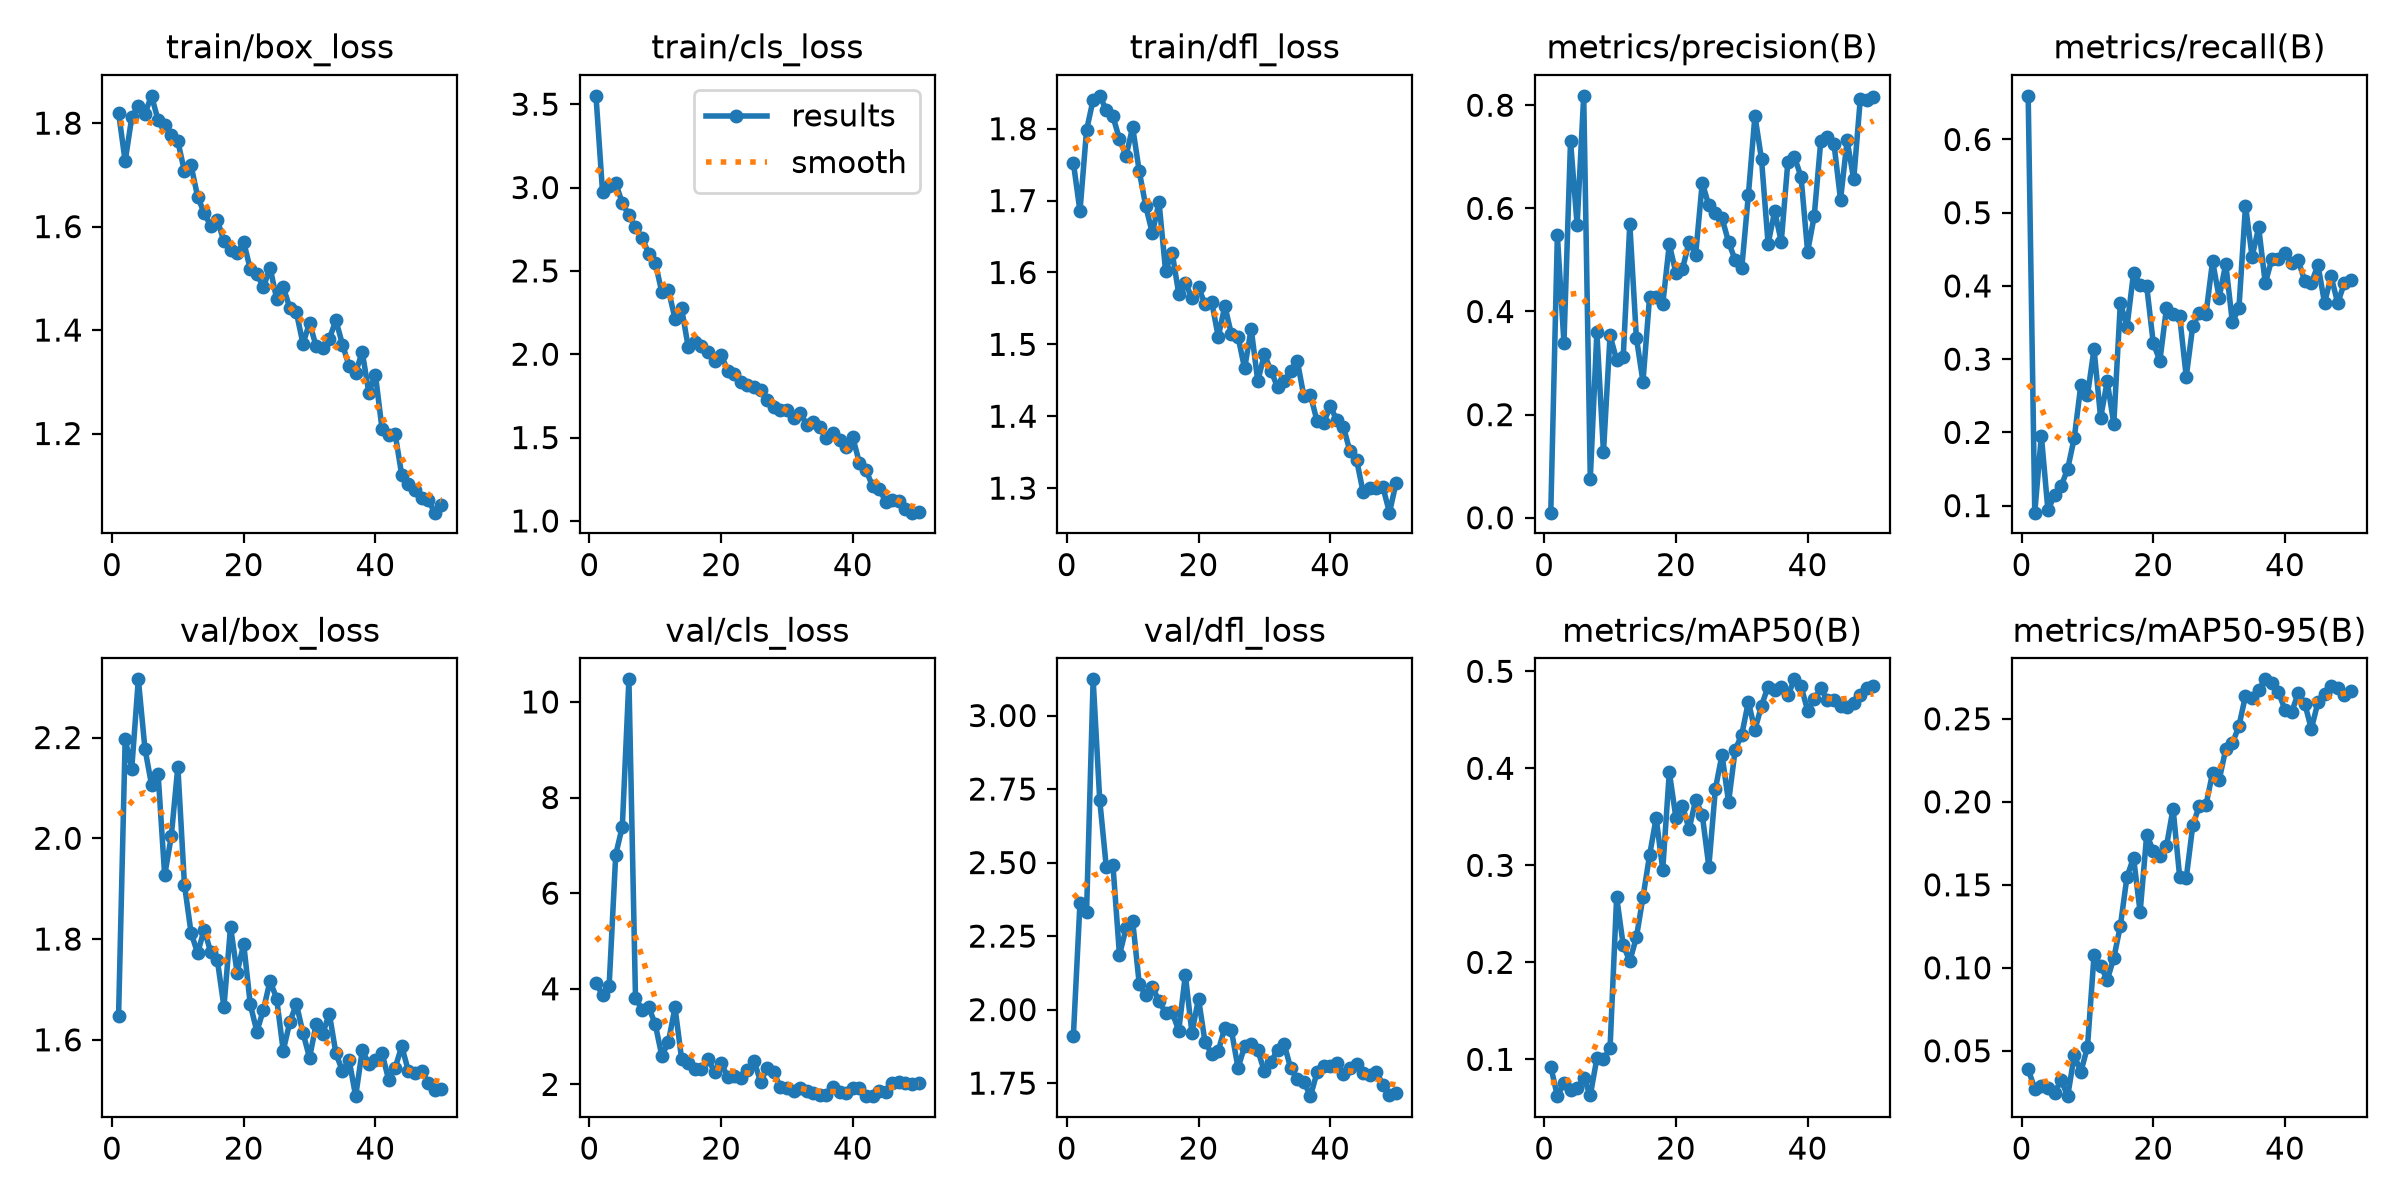

The table this chart was drawn from, first rows:
epoch, time, train/box_loss, train/cls_loss, train/dfl_loss, metrics/precision(B), metrics/recall(B), metrics/mAP50(B), metrics/mAP50-95(B), val/box_loss, val/cls_loss, val/dfl_loss, lr/pg0, lr/pg1, lr/pg2
1, 128.3, 1.82, 3.55, 1.753, 0.00985, 0.6596, 0.09257, 0.03885, 1.648, 4.115, 1.911, 0.0004085, 0.0004085, 0.0004085
2, 254.6, 1.726, 2.971, 1.685, 0.5476, 0.09036, 0.06206, 0.02717, 2.196, 3.873, 2.362, 0.0008088, 0.0008088, 0.0008088
3, 377.1, 1.811, 3.01, 1.798, 0.339, 0.1956, 0.07597, 0.02851, 2.138, 4.069, 2.331, 0.001193, 0.001193, 0.001193
4, 500.3, 1.834, 3.024, 1.84, 0.7306, 0.09345, 0.06862, 0.02763, 2.315, 6.805, 3.123, 0.001176, 0.001176, 0.001176
5, 625, 1.819, 2.907, 1.846, 0.5679, 0.1145, 0.06999, 0.02453, 2.178, 7.393, 2.713, 0.001151, 0.001151, 0.001151
6, 748.6, 1.853, 2.833, 1.826, 0.8182, 0.1266, 0.08112, 0.03242, 2.106, 10.47, 2.484, 0.001126, 0.001126, 0.001126
7, 872.4, 1.806, 2.761, 1.817, 0.07542, 0.1501, 0.06289, 0.02267, 2.128, 3.817, 2.493, 0.001102, 0.001102, 0.001102
8, 994.9, 1.797, 2.698, 1.786, 0.3599, 0.1926, 0.101, 0.04727, 1.926, 3.555, 2.186, 0.001077, 0.001077, 0.001077
9, 1119, 1.777, 2.604, 1.762, 0.1272, 0.2649, 0.1001, 0.03727, 2.004, 3.618, 2.276, 0.001052, 0.001052, 0.001052
10, 1243, 1.765, 2.549, 1.802, 0.3535, 0.2505, 0.1114, 0.05224, 2.142, 3.261, 2.302, 0.001027, 0.001027, 0.001027
11, 1367, 1.707, 2.372, 1.741, 0.3061, 0.3139, 0.2673, 0.1075, 1.908, 2.594, 2.088, 0.001002, 0.001002, 0.001002
12, 1493, 1.718, 2.386, 1.692, 0.3119, 0.2199, 0.2176, 0.1013, 1.813, 2.893, 2.048, 0.0009778, 0.0009778, 0.0009778
13, 1617, 1.658, 2.213, 1.654, 0.5695, 0.2696, 0.2013, 0.09259, 1.772, 3.61, 2.076, 0.000953, 0.000953, 0.000953
14, 1741, 1.626, 2.276, 1.698, 0.3488, 0.2118, 0.2258, 0.1059, 1.819, 2.537, 2.029, 0.0009283, 0.0009283, 0.0009283
15, 1863, 1.601, 2.044, 1.602, 0.2639, 0.3774, 0.2672, 0.1253, 1.774, 2.438, 1.989, 0.0009035, 0.0009035, 0.0009035
16, 1988, 1.613, 2.07, 1.627, 0.4279, 0.3439, 0.3102, 0.1547, 1.758, 2.325, 1.99, 0.0008787, 0.0008787, 0.0008787
17, 2111, 1.571, 2.049, 1.57, 0.4271, 0.4177, 0.3488, 0.1663, 1.665, 2.331, 1.929, 0.000854, 0.000854, 0.000854
18, 2235, 1.555, 2.013, 1.586, 0.4137, 0.4019, 0.2956, 0.1336, 1.824, 2.528, 2.118, 0.0008293, 0.0008293, 0.0008293
19, 2360, 1.548, 1.962, 1.564, 0.5306, 0.3994, 0.3961, 0.1803, 1.733, 2.27, 1.921, 0.0008045, 0.0008045, 0.0008045
20, 2484, 1.57, 1.998, 1.579, 0.4746, 0.3216, 0.3492, 0.1704, 1.79, 2.455, 2.037, 0.0007797, 0.0007797, 0.0007797
21, 2607, 1.518, 1.902, 1.556, 0.4823, 0.2978, 0.3615, 0.1673, 1.67, 2.153, 1.888, 0.000755, 0.000755, 0.000755
22, 2732, 1.508, 1.879, 1.559, 0.5353, 0.3699, 0.3372, 0.1732, 1.616, 2.171, 1.851, 0.0007302, 0.0007302, 0.0007302
23, 2856, 1.483, 1.836, 1.51, 0.5101, 0.3612, 0.3675, 0.1959, 1.66, 2.125, 1.86, 0.0007055, 0.0007055, 0.0007055
24, 2981, 1.521, 1.817, 1.554, 0.6496, 0.3586, 0.3522, 0.1549, 1.717, 2.305, 1.939, 0.0006808, 0.0006808, 0.0006808
25, 3104, 1.461, 1.803, 1.514, 0.6058, 0.276, 0.2987, 0.154, 1.682, 2.493, 1.929, 0.000656, 0.000656, 0.000656
26, 3228, 1.483, 1.786, 1.511, 0.5903, 0.3458, 0.379, 0.186, 1.578, 2.051, 1.802, 0.0006312, 0.0006312, 0.0006312
27, 3353, 1.443, 1.726, 1.467, 0.581, 0.3629, 0.4139, 0.1977, 1.635, 2.348, 1.875, 0.0006065, 0.0006065, 0.0006065
28, 3483, 1.434, 1.685, 1.522, 0.5348, 0.3617, 0.3652, 0.1981, 1.671, 2.255, 1.885, 0.0005818, 0.0005818, 0.0005818
29, 3603, 1.373, 1.665, 1.449, 0.4996, 0.4338, 0.4191, 0.2175, 1.614, 1.942, 1.862, 0.000557, 0.000557, 0.000557
30, 3723, 1.414, 1.667, 1.486, 0.4842, 0.3841, 0.4346, 0.2131, 1.564, 1.931, 1.79, 0.0005322, 0.0005322, 0.0005322
31, 3844, 1.368, 1.617, 1.463, 0.6254, 0.4303, 0.4685, 0.2317, 1.631, 1.865, 1.82, 0.0005075, 0.0005075, 0.0005075
32, 3965, 1.366, 1.649, 1.441, 0.7796, 0.3509, 0.4396, 0.2351, 1.612, 1.918, 1.864, 0.0004827, 0.0004827, 0.0004827
33, 4088, 1.383, 1.576, 1.449, 0.6951, 0.3692, 0.4646, 0.2455, 1.652, 1.871, 1.883, 0.000458, 0.000458, 0.000458
34, 4209, 1.419, 1.591, 1.464, 0.5313, 0.5096, 0.4843, 0.2639, 1.573, 1.829, 1.8, 0.0004332, 0.0004332, 0.0004332
35, 4330, 1.372, 1.563, 1.477, 0.5943, 0.44, 0.4803, 0.2628, 1.538, 1.772, 1.764, 0.0004085, 0.0004085, 0.0004085
36, 4453, 1.331, 1.495, 1.428, 0.5355, 0.4799, 0.4843, 0.2674, 1.56, 1.777, 1.755, 0.0003837, 0.0003837, 0.0003837
37, 4576, 1.318, 1.529, 1.429, 0.69, 0.4038, 0.4751, 0.2738, 1.488, 1.954, 1.706, 0.000359, 0.000359, 0.000359
38, 4699, 1.358, 1.483, 1.394, 0.6995, 0.4365, 0.4917, 0.2718, 1.579, 1.844, 1.786, 0.0003343, 0.0003343, 0.0003343
39, 4822, 1.279, 1.444, 1.39, 0.6613, 0.4374, 0.4848, 0.2661, 1.553, 1.82, 1.808, 0.0003095, 0.0003095, 0.0003095
40, 4945, 1.314, 1.501, 1.414, 0.5162, 0.4451, 0.4596, 0.2555, 1.56, 1.918, 1.808, 0.0002848, 0.0002848, 0.0002848
41, 5067, 1.209, 1.348, 1.395, 0.5846, 0.4317, 0.471, 0.2539, 1.574, 1.918, 1.82, 0.00026, 0.00026, 0.00026
42, 5189, 1.198, 1.306, 1.385, 0.7308, 0.435, 0.4825, 0.2655, 1.521, 1.755, 1.782, 0.0002352, 0.0002352, 0.0002352
43, 5310, 1.199, 1.207, 1.351, 0.7389, 0.4068, 0.4702, 0.2591, 1.545, 1.768, 1.801, 0.0002105, 0.0002105, 0.0002105
44, 5432, 1.12, 1.193, 1.34, 0.7258, 0.4038, 0.4703, 0.2439, 1.587, 1.853, 1.814, 0.0001857, 0.0001857, 0.0001857
45, 5556, 1.102, 1.115, 1.294, 0.6167, 0.4286, 0.4639, 0.26, 1.538, 1.831, 1.785, 0.000161, 0.000161, 0.000161
46, 5679, 1.091, 1.127, 1.3, 0.7318, 0.377, 0.4636, 0.265, 1.535, 2.021, 1.779, 0.0001363, 0.0001363, 0.0001363
47, 5801, 1.076, 1.118, 1.3, 0.6562, 0.4129, 0.4678, 0.2698, 1.537, 2.048, 1.789, 0.0001115, 0.0001115, 0.0001115
48, 5922, 1.072, 1.073, 1.302, 0.8123, 0.3767, 0.4752, 0.2687, 1.515, 2.023, 1.745, 8.675e-05, 8.675e-05, 8.675e-05
49, 6043, 1.047, 1.05, 1.266, 0.8092, 0.4034, 0.4832, 0.2645, 1.501, 2.012, 1.711, 6.2e-05, 6.2e-05, 6.2e-05
50, 6164, 1.062, 1.051, 1.307, 0.815, 0.4085, 0.4845, 0.2667, 1.503, 2.036, 1.718, 3.725e-05, 3.725e-05, 3.725e-05
